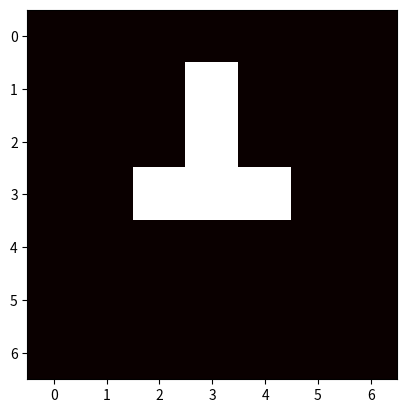

This chart was generated by the following Python code:
import matplotlib.pyplot as plt
data = [
    [False, False, False, False, False, False, False], 
    [False, False, False, True, False, False, False], 
    [False, False, False, True, False, False, False], 
    [False, False, True, True, True, False, False], 
    [False, False, False, False, False, False, False], 
    [False, False, False, False, False, False, False], 
    [False, False, False, False, False, False, False]
]


plt.imshow(data, cmap='hot')
plt.show()